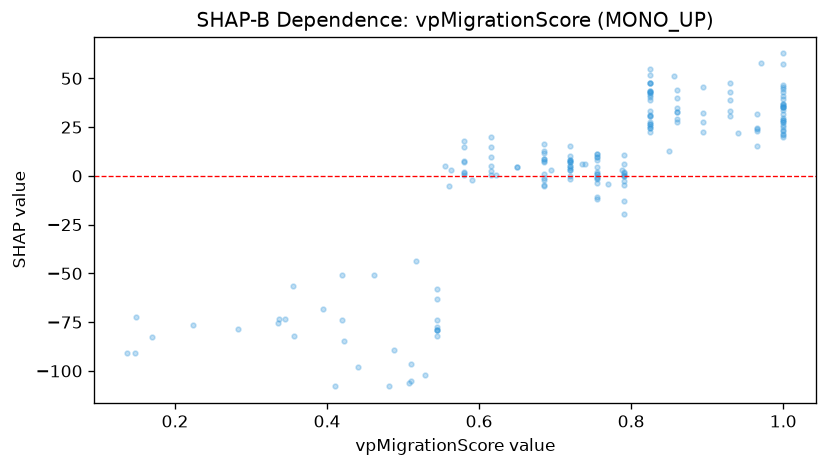

The file beside this chart, header and first rows:
feature_value, shap_value
0.79, 1.848
0.93, 33.42
0.591, -1.92
0.65, 4.535
0.79, 0.07163
0.58, 14.65
1.0, 36.34
0.895, 27.79
0.825, 47.68
0.622, 0.2905
0.147, -90.9
1.0, 19.78
0.755, 1.127
1.0, 36.73
0.825, 24.38
1.0, 44.51
0.86, 28.94
1.0, 62.78
0.72, 3.867
0.545, -63.13
0.755, -1.317
0.72, 7.108
0.856, 51.47
0.79, -19.76
0.93, 30.54
0.825, 27.81
1.0, 46.74
0.755, 1.152
0.685, 7.229
0.58, 1.687
0.825, 30.76
0.72, 7.153
0.508, -106.3
0.72, 8.002
0.563, 2.922
0.72, -1.802
0.79, 0.4632
0.685, -4.649
0.825, 38.87
1.0, 40.81
1.0, 31.55
0.283, -78.46
1.0, 23.16
0.79, -4.757
1.0, 35.26
0.825, 43.14
0.825, 22.66
0.51, -96.31
0.224, -76.69
0.394, -68.24
0.58, 2.172
0.72, 0.1563
0.971, 57.64
0.615, 4.972
0.17, -82.53
0.422, -84.51
0.545, -78.93
0.79, 1.534
0.488, -89.36
0.825, 43.42
... 128 more rows
